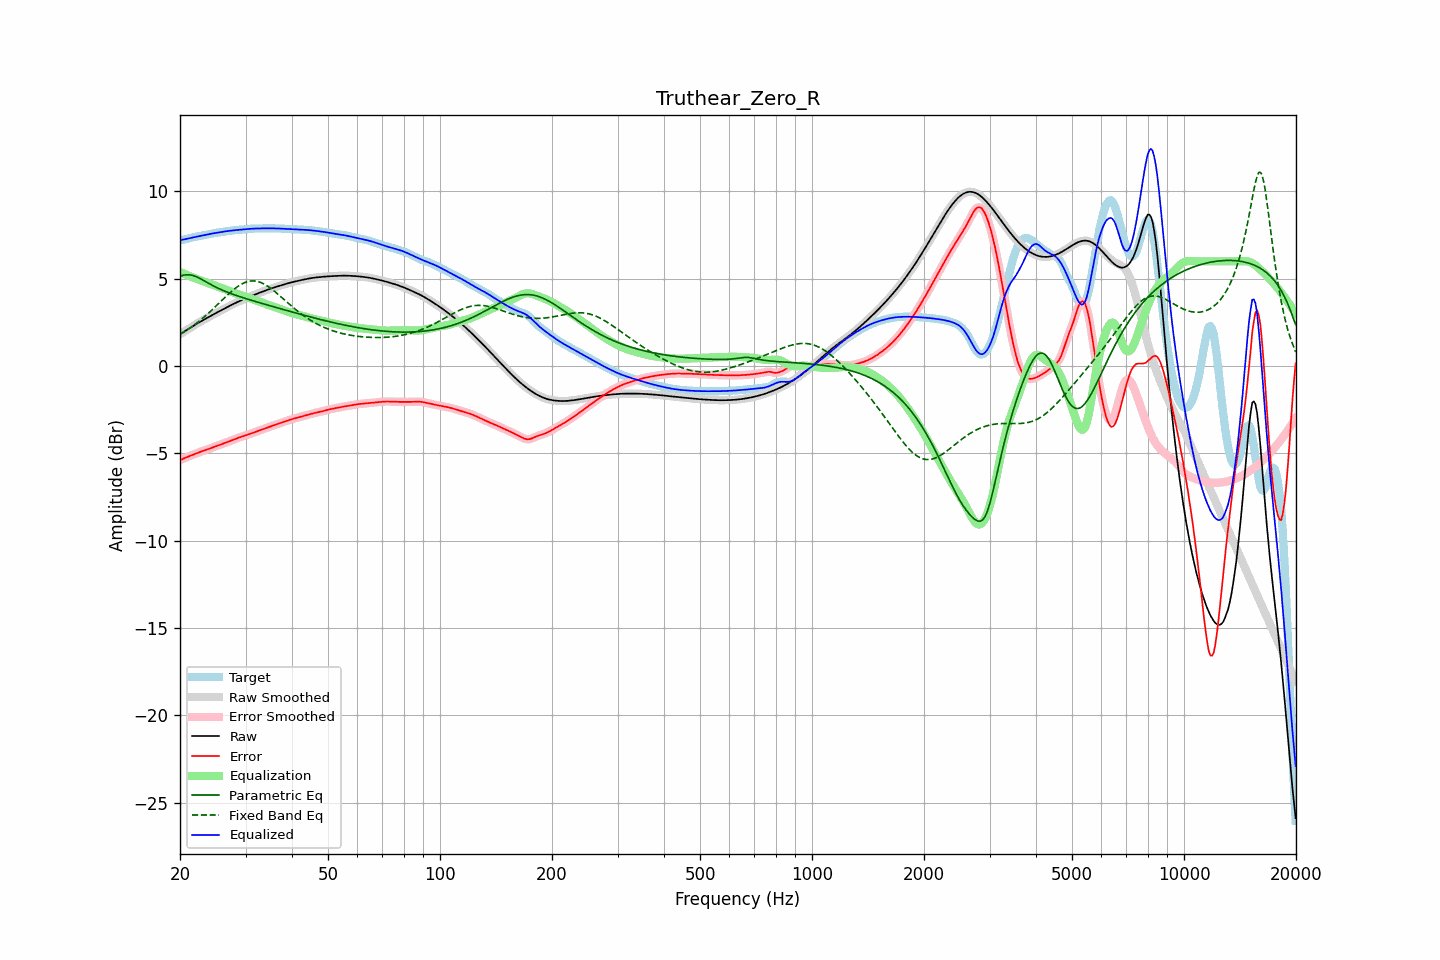

Data behind this chart, as committed beside it:
frequency, raw, error, smoothed, error_smoothed, equalization, parametric_eq, fixed_band_eq, equalized_raw, equalized_smoothed, target
20.00, 1.82, -5.40, 1.82, -5.40, 5.39, 5.14, 1.82, 7.21, 7.21, 7.22
20.20, 1.88, -5.35, 1.88, -5.35, 5.35, 5.17, 1.88, 7.23, 7.23, 7.23
20.40, 1.94, -5.30, 1.94, -5.30, 5.31, 5.20, 1.93, 7.25, 7.25, 7.24
20.61, 2.00, -5.26, 2.00, -5.26, 5.27, 5.22, 1.99, 7.26, 7.26, 7.25
20.81, 2.06, -5.22, 2.06, -5.22, 5.23, 5.23, 2.04, 7.28, 7.28, 7.28
21.02, 2.12, -5.19, 2.12, -5.19, 5.19, 5.23, 2.11, 7.30, 7.30, 7.31
21.23, 2.17, -5.15, 2.17, -5.15, 5.15, 5.23, 2.17, 7.33, 7.33, 7.33
21.44, 2.23, -5.12, 2.23, -5.12, 5.11, 5.21, 2.23, 7.35, 7.35, 7.35
21.66, 2.29, -5.08, 2.29, -5.08, 5.08, 5.19, 2.30, 7.37, 7.37, 7.37
21.87, 2.35, -5.04, 2.35, -5.04, 5.04, 5.16, 2.37, 7.39, 7.39, 7.39
22.09, 2.40, -5.00, 2.40, -5.00, 5.01, 5.12, 2.43, 7.41, 7.41, 7.41
22.31, 2.46, -4.97, 2.46, -4.97, 4.97, 5.08, 2.51, 7.43, 7.43, 7.43
22.54, 2.51, -4.93, 2.51, -4.93, 4.94, 5.04, 2.58, 7.44, 7.44, 7.44
22.76, 2.56, -4.90, 2.56, -4.90, 4.90, 4.99, 2.65, 7.46, 7.46, 7.46
22.99, 2.61, -4.87, 2.61, -4.87, 4.87, 4.94, 2.73, 7.48, 7.48, 7.48
23.22, 2.66, -4.84, 2.66, -4.84, 4.84, 4.89, 2.81, 7.50, 7.50, 7.50
23.45, 2.71, -4.80, 2.71, -4.80, 4.80, 4.83, 2.89, 7.52, 7.52, 7.52
23.69, 2.77, -4.77, 2.77, -4.77, 4.77, 4.78, 2.97, 7.54, 7.54, 7.54
23.92, 2.82, -4.74, 2.82, -4.74, 4.74, 4.73, 3.05, 7.55, 7.55, 7.56
24.16, 2.87, -4.71, 2.87, -4.71, 4.70, 4.68, 3.14, 7.57, 7.57, 7.57
24.40, 2.92, -4.67, 2.92, -4.67, 4.67, 4.63, 3.22, 7.59, 7.59, 7.59
24.65, 2.97, -4.64, 2.97, -4.64, 4.64, 4.58, 3.31, 7.61, 7.61, 7.61
24.89, 3.02, -4.60, 3.02, -4.60, 4.60, 4.53, 3.40, 7.62, 7.62, 7.62
25.14, 3.07, -4.57, 3.07, -4.57, 4.57, 4.49, 3.49, 7.64, 7.64, 7.64
25.39, 3.12, -4.53, 3.12, -4.53, 4.54, 4.45, 3.58, 7.65, 7.65, 7.65
25.65, 3.17, -4.50, 3.17, -4.50, 4.50, 4.40, 3.67, 7.67, 7.67, 7.67
25.91, 3.21, -4.47, 3.21, -4.47, 4.47, 4.36, 3.76, 7.68, 7.68, 7.68
26.16, 3.26, -4.43, 3.26, -4.43, 4.43, 4.32, 3.85, 7.70, 7.70, 7.70
26.43, 3.31, -4.40, 3.31, -4.40, 4.40, 4.28, 3.94, 7.71, 7.71, 7.71
26.69, 3.36, -4.37, 3.36, -4.37, 4.37, 4.25, 4.02, 7.72, 7.72, 7.72
26.96, 3.41, -4.33, 3.41, -4.33, 4.33, 4.21, 4.11, 7.74, 7.74, 7.74
27.23, 3.45, -4.30, 3.45, -4.30, 4.29, 4.18, 4.19, 7.75, 7.75, 7.75
27.50, 3.50, -4.26, 3.50, -4.26, 4.26, 4.14, 4.27, 7.76, 7.76, 7.76
27.77, 3.55, -4.22, 3.55, -4.22, 4.22, 4.11, 4.35, 7.77, 7.77, 7.77
28.05, 3.59, -4.19, 3.59, -4.19, 4.19, 4.08, 4.43, 7.78, 7.78, 7.78
28.33, 3.64, -4.15, 3.64, -4.15, 4.15, 4.04, 4.50, 7.79, 7.79, 7.79
28.62, 3.68, -4.12, 3.68, -4.12, 4.12, 4.01, 4.56, 7.80, 7.80, 7.80
28.90, 3.72, -4.08, 3.72, -4.08, 4.09, 3.98, 4.62, 7.81, 7.81, 7.81
29.19, 3.76, -4.05, 3.76, -4.05, 4.05, 3.95, 4.68, 7.82, 7.82, 7.81
29.48, 3.80, -4.02, 3.80, -4.02, 4.02, 3.92, 4.73, 7.82, 7.82, 7.82
29.78, 3.84, -3.99, 3.84, -3.99, 3.99, 3.89, 4.77, 7.83, 7.83, 7.83
30.08, 3.88, -3.96, 3.88, -3.96, 3.96, 3.86, 4.81, 7.84, 7.84, 7.84
30.38, 3.92, -3.93, 3.92, -3.93, 3.93, 3.84, 4.84, 7.85, 7.85, 7.85
30.68, 3.96, -3.90, 3.96, -3.90, 3.90, 3.81, 4.86, 7.86, 7.86, 7.86
30.99, 3.99, -3.87, 3.99, -3.87, 3.87, 3.78, 4.87, 7.86, 7.86, 7.87
31.30, 4.03, -3.84, 4.03, -3.84, 3.84, 3.75, 4.88, 7.87, 7.87, 7.87
31.61, 4.07, -3.80, 4.07, -3.80, 3.80, 3.72, 4.88, 7.87, 7.87, 7.87
31.93, 4.11, -3.77, 4.11, -3.77, 3.77, 3.70, 4.87, 7.88, 7.88, 7.88
32.24, 4.15, -3.73, 4.15, -3.73, 3.74, 3.67, 4.85, 7.88, 7.88, 7.88
32.57, 4.18, -3.70, 4.18, -3.70, 3.70, 3.64, 4.83, 7.88, 7.88, 7.88
32.89, 4.22, -3.67, 4.22, -3.67, 3.67, 3.62, 4.80, 7.88, 7.88, 7.88
33.22, 4.25, -3.63, 4.25, -3.63, 3.63, 3.59, 4.76, 7.89, 7.89, 7.89
33.55, 4.29, -3.60, 4.29, -3.60, 3.60, 3.56, 4.71, 7.89, 7.89, 7.89
33.89, 4.32, -3.57, 4.32, -3.57, 3.57, 3.54, 4.66, 7.89, 7.89, 7.89
34.23, 4.36, -3.53, 4.36, -3.53, 3.53, 3.51, 4.61, 7.89, 7.89, 7.89
34.57, 4.39, -3.50, 4.39, -3.50, 3.50, 3.48, 4.55, 7.89, 7.89, 7.89
34.92, 4.42, -3.47, 4.42, -3.47, 3.47, 3.46, 4.48, 7.89, 7.89, 7.89
35.27, 4.45, -3.43, 4.45, -3.43, 3.44, 3.43, 4.41, 7.89, 7.89, 7.89
35.62, 4.48, -3.40, 4.48, -3.40, 3.40, 3.40, 4.34, 7.89, 7.89, 7.89
35.97, 4.51, -3.37, 4.51, -3.37, 3.37, 3.38, 4.27, 7.89, 7.89, 7.89
... 635 more rows
